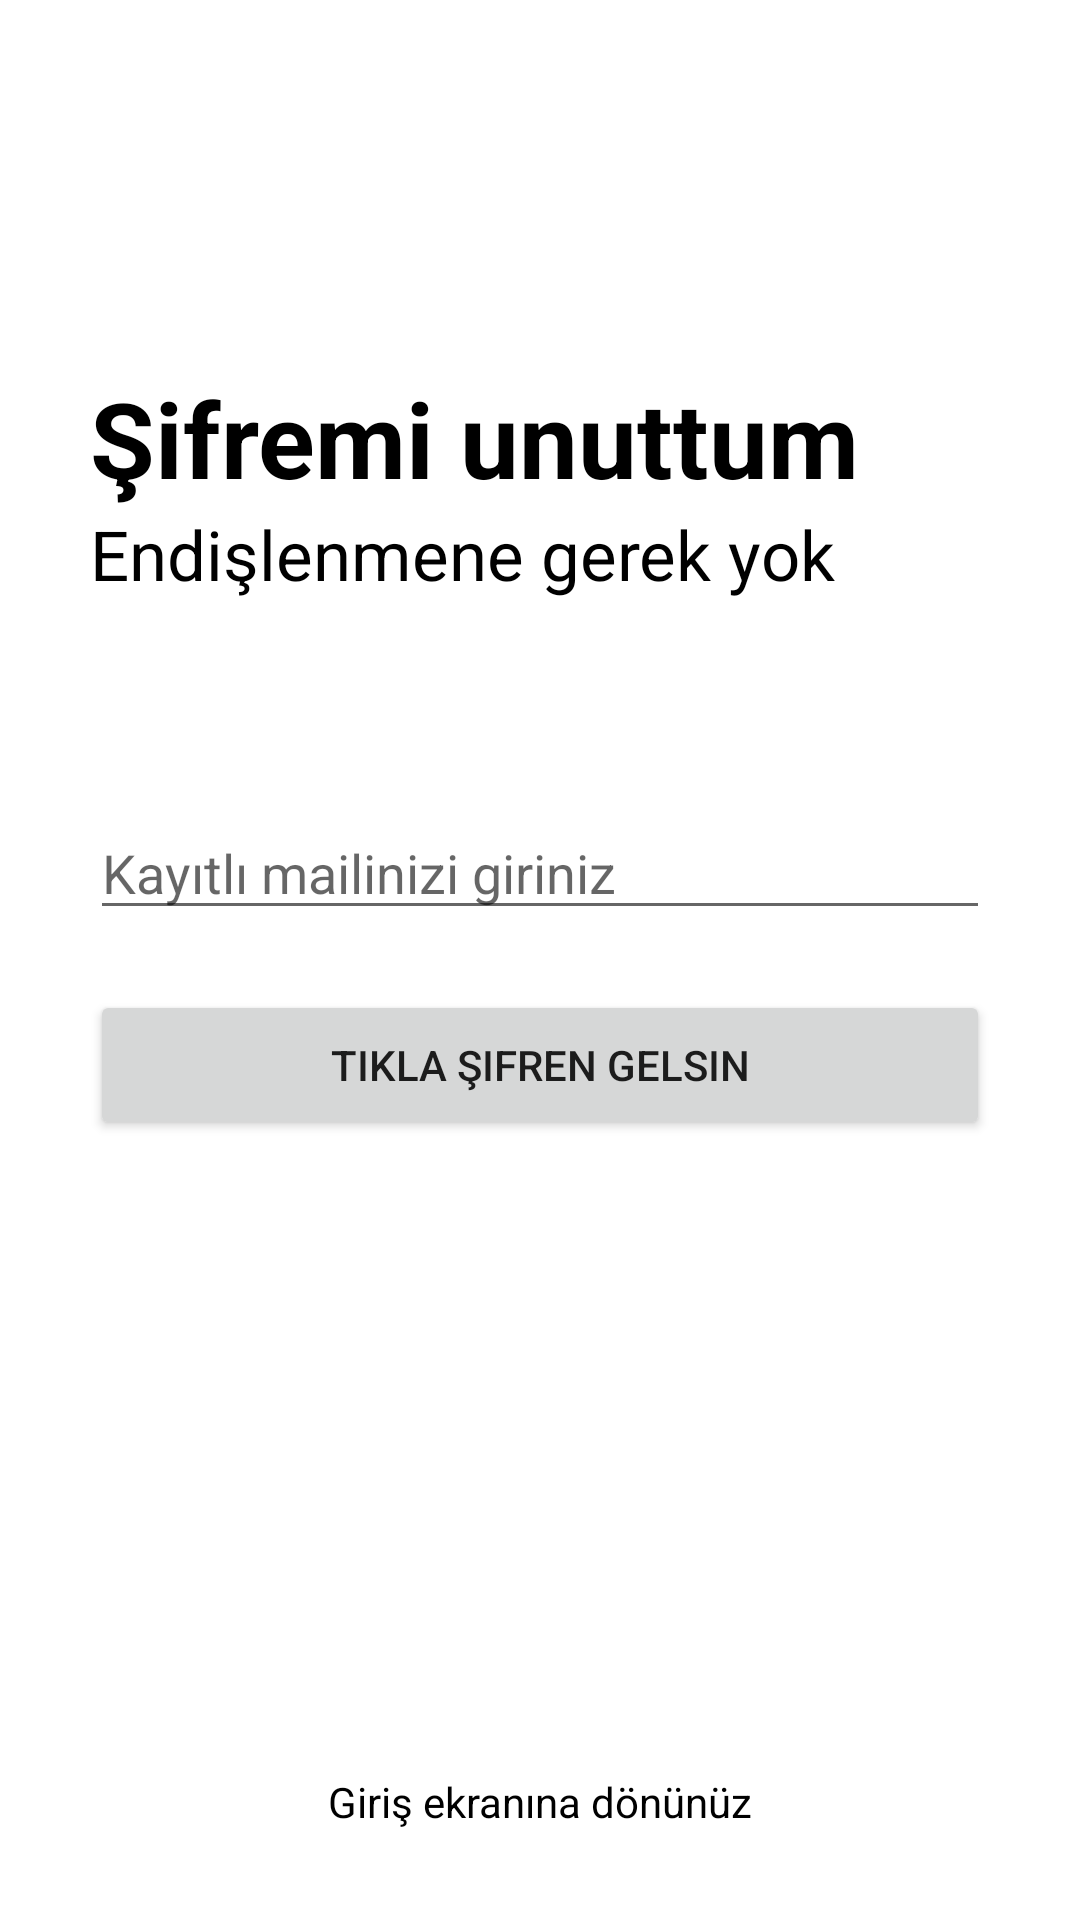

Write the Android layout XML for this screen, with the resource values it uses.
<!-- AndroidManifest.xml: application theme Theme.NotUygulama -->
<!-- res/layout/activity_sifre_unuttum.xml -->
<?xml version="1.0" encoding="utf-8"?>
<RelativeLayout xmlns:android="http://schemas.android.com/apk/res/android"
    xmlns:app="http://schemas.android.com/apk/res-auto"
    xmlns:tools="http://schemas.android.com/tools"
    android:layout_width="match_parent"
    android:layout_height="match_parent"
    tools:context=".SifreUnuttum">

    <RelativeLayout
        android:layout_width="match_parent"
        android:layout_height="wrap_content"
        android:id="@+id/centerline3"
        android:layout_centerInParent="true">
    </RelativeLayout>

    <LinearLayout
        android:layout_width="match_parent"
        android:layout_height="wrap_content"
        android:layout_marginLeft="30dp"
        android:layout_marginRight="30dp"
        android:layout_above="@+id/centerline3"
        android:layout_marginBottom="120dp"
        android:orientation="vertical">

        <TextView
            android:layout_width="match_parent"
            android:layout_height="wrap_content"
            android:text="Şifremi unuttum"
            android:textSize="35sp"
            android:textColor="@color/black"
            android:textStyle="bold">
        </TextView>

        <TextView
            android:layout_width="match_parent"
            android:layout_height="wrap_content"
            android:text="Endişlenmene gerek yok"
            android:textSize="23sp"
            android:textColor="@color/black">
        </TextView>

    </LinearLayout>

    <EditText
        android:layout_width="match_parent"
        android:layout_height="wrap_content"
        android:layout_marginLeft="30dp"
        android:layout_marginRight="30dp"
        android:layout_above="@+id/centerline3"
        android:hint="Kayıtlı mailinizi giriniz"
        android:layout_marginBottom="10dp"
        android:id="@+id/unutsifre">

    </EditText>

    <Button
        android:layout_width="match_parent"
        android:layout_height="50dp"
        android:text="Tıkla şifren gelsin"
        android:id="@+id/sifrekurtarbutton"
        android:layout_below="@id/centerline3"
        android:layout_marginLeft="30dp"
        android:layout_marginTop="10dp"
        android:layout_marginRight="30dp"
        ></Button>

    <TextView
        android:layout_width="match_parent"
        android:layout_height="wrap_content"
        android:layout_alignParentBottom="true"
        android:text="Giriş ekranına dönünüz"
        android:id="@+id/gobacktologin"
        android:layout_marginBottom="30dp"
        android:textColor="@color/black"
        android:textAlignment="center">

    </TextView>


</RelativeLayout>
<!-- resources referenced by this layout -->
<resources>
  <color name="black">#FF000000</color>
  <style name="Theme.NotUygulama" parent="Theme.MaterialComponents.DayNight.DarkActionBar">
          
          <item name="colorPrimary">@color/purple_500</item>
          <item name="colorPrimaryVariant">@color/purple_700</item>
          <item name="colorOnPrimary">@color/white</item>
          
          <item name="colorSecondary">@color/teal_200</item>
          <item name="colorSecondaryVariant">@color/teal_700</item>
          <item name="colorOnSecondary">@color/black</item>
          
          <item name="android:statusBarColor" tools:targetApi="l">?attr/colorPrimaryVariant</item>
          
      </style>
  <color name="purple_500">#FF6200EE</color>
  <color name="purple_700">#FF3700B3</color>
  <color name="white">#FFFFFFFF</color>
  <color name="teal_200">#FF03DAC5</color>
  <color name="teal_700">#FF018786</color>
</resources>
